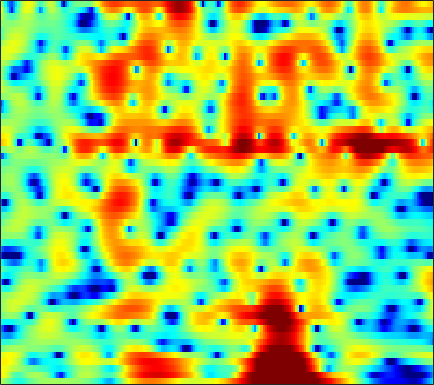

Data behind this chart, as committed beside it:
1.719, 1.2049, 0.43707, -0.41105, -1.0765, -1.9565, -2.7311, -3.1694, -3.4726, -3.4008, -3.0106, -2.592, -1.9489, -1.3231, -0.87434, -0.33723, 0.10584, 0.38801, 0.68611, 0.90126, 1.0498, 1.1147, 1.1597, 1.1692
5.175, 4.428, 3.32, 2.094, 1.124, -0.1524, -1.235, -1.771, -1.98, -1.657, -1.026, -0.4952, 0.1708, 0.7186, 1.033, 1.307, 1.419, 1.388, 1.193, 0.8079, 0.2056, -0.403, -1.461, -2.877
4.503, 4.181, 3.714, 3.218, 2.835, 2.322, 1.816, 1.447, 0.9778, 0.5393, 0.1355, -0.1499, -0.5011, -0.8326, -1.062, -1.349, -1.619, -1.815, -2.072, -2.362, -2.682, -2.962, -3.384, -3.849
4.729, 4.747, 4.665, 4.451, 4.198, 3.728, 3.087, 2.482, 1.49, 0.2645, -1.237, -2.576, -4.652, -6.926, -8.419, -9.235, -8.46, -7.418, -6.116, -5.144, -4.513, -4.233, -4.062, -4.014
2.841, 3.397, 3.9, 4.157, 4.204, 4.085, 3.755, 3.37, 2.664, 1.742, 0.6004, -0.3865, -1.791, -3.094, -3.804, -4.151, -3.879, -3.468, -2.954, -2.664, -2.708, -3.017, -3.837, -5.276
-0.7753, -0.264, 0.2747, 0.6724, 0.8897, 1.088, 1.185, 1.2, 1.151, 1.034, 0.8622, 0.7156, 0.5276, 0.3629, 0.2561, 0.1508, 0.07549, 0.03302, -0.04102, -0.1567, -0.3357, -0.5196, -0.8118, -1.149
-3.413, -3.273, -3.057, -2.799, -2.579, -2.247, -1.88, -1.591, -1.2, -0.8216, -0.4621, -0.212, 0.0948, 0.3701, 0.5472, 0.7515, 0.9143, 1.016, 1.113, 1.17, 1.184, 1.165, 1.111, 1.031
-6.837, -7.366, -8.005, -8.312, -8.184, -7.487, -6.376, -5.426, -4.17, -3.013, -1.988, -1.312, -0.53, 0.1329, 0.5628, 1.067, 1.484, 1.74, 2.013, 2.214, 2.342, 2.389, 2.386, 2.308
-8.588, -10.18, -13.53, -19.76, -23.63, -15.66, -10.61, -8.135, -5.747, -4.027, -2.711, -1.909, -1.012, -0.2355, 0.2929, 0.9556, 1.564, 1.978, 2.465, 2.849, 3.119, 3.237, 3.276, 3.166
-4.012, -4.116, -4.32, -4.445, -4.39, -4.12, -3.672, -3.325, -2.943, -2.783, -2.873, -3.034, -3.219, -3.067, -2.611, -1.601, -0.3793, 0.5244, 1.6, 2.455, 3.068, 3.373, 3.584, 3.571
-0.7141, -0.226, 0.2794, 0.6157, 0.7576, 0.7792, 0.6235, 0.3449, -0.3372, -1.484, -3.343, -5.467, -10.2, -21.11, -15.64, -7.577, -3.623, -1.715, 0.03303, 1.177, 1.893, 2.214, 2.423, 2.453
-0.1198, 0.7084, 1.546, 2.121, 2.398, 2.605, 2.605, 2.458, 2.058, 1.48, 0.7438, 0.1478, -0.6098, -1.094, -1.208, -1.051, -0.7496, -0.5445, -0.4518, -0.6296, -1.046, -1.475, -2.098, -2.616
0.308, 0.9175, 1.577, 2.094, 2.397, 2.708, 2.883, 2.947, 2.939, 2.832, 2.642, 2.447, 2.134, 1.793, 1.5, 1.006, 0.3661, -0.2352, -1.307, -2.799, -4.916, -7.118, -11.49, -19.19
0.221, 0.3205, 0.5281, 0.8227, 1.086, 1.459, 1.83, 2.097, 2.413, 2.633, 2.749, 2.764, 2.698, 2.498, 2.26, 1.818, 1.211, 0.621, -0.3427, -1.542, -3.013, -4.241, -5.904, -7.242
-2.55, -3.259, -3.727, -3.466, -2.859, -1.779, -0.654, 0.113, 0.9818, 1.662, 2.168, 2.438, 2.661, 2.715, 2.67, 2.514, 2.233, 1.936, 1.46, 0.9017, 0.289, -0.1846, -0.8055, -1.405
-7.713, -12.23, -30.51, -14.88, -9.725, -5.864, -3.381, -2.032, -0.6921, 0.3014, 1.035, 1.432, 1.789, 2.003, 2.077, 2.072, 1.989, 1.904, 1.755, 1.598, 1.457, 1.351, 1.216, 1.066
-2.955, -4.04, -4.957, -5.095, -4.746, -3.94, -3.017, -2.362, -1.547, -0.8585, -0.3352, -0.0414, 0.1948, 0.2954, 0.2645, 0.09757, -0.1211, -0.2555, -0.3326, -0.2123, 0.1071, 0.4512, 0.967, 1.484
-0.702, -1.558, -2.519, -3.208, -3.517, -3.683, -3.603, -3.415, -2.969, -2.447, -1.951, -1.656, -1.444, -1.55, -1.875, -2.681, -4.014, -5.341, -7.043, -7.078, -4.938, -2.962, -0.6549, 1.143
-3.312, -4.707, -6.33, -7.609, -8.417, -9.342, -9.878, -9.729, -8.711, -7.08, -5.445, -4.42, -3.428, -2.99, -3.006, -3.53, -4.803, -6.267, -8.494, -8.62, -5.618, -3.11, -0.3376, 1.763
-11.3, -15.79, -19.78, -17.71, -16.74, -17.51, -21.38, -27.4, -19.11, -12.7, -8.841, -6.84, -4.981, -3.706, -3.061, -2.54, -2.192, -1.97, -1.61, -1.007, -0.1472, 0.6404, 1.731, 2.784
-8.092, -9.999, -11.48, -11.53, -11.16, -10.62, -10.18, -9.632, -8.568, -7.259, -5.866, -4.918, -3.862, -3.012, -2.5, -1.947, -1.433, -1.047, -0.4906, 0.1433, 0.8596, 1.433, 2.196, 2.9
-2.06, -2.591, -3.106, -3.42, -3.513, -3.488, -3.366, -3.193, -2.942, -2.689, -2.457, -2.368, -2.314, -2.411, -2.558, -2.731, -2.813, -2.715, -2.249, -1.467, -0.4764, 0.2879, 1.28, 2.142
0.5325, 0.5148, 0.4929, 0.4947, 0.5135, 0.527, 0.5415, 0.507, 0.3886, 0.1781, -0.2079, -0.6414, -1.464, -2.679, -3.928, -6.17, -9.161, -11.13, -10.2, -6.772, -3.812, -2.102, -0.3677, 0.9046
0.3221, 0.7353, 1.189, 1.553, 1.756, 1.949, 2.042, 2.035, 1.924, 1.651, 1.182, 0.6894, -0.2462, -1.499, -2.727, -4.805, -7.114, -8.439, -8.001, -5.811, -3.607, -2.269, -0.9065, 0.0007778
-1.327, -0.624, 0.1525, 0.7828, 1.167, 1.602, 1.909, 2.072, 2.183, 2.131, 1.945, 1.71, 1.254, 0.6884, 0.2091, -0.4236, -0.9419, -1.196, -1.273, -1.106, -0.8226, -0.6154, -0.4297, -0.463
-2.831, -2.357, -1.685, -0.9787, -0.4131, 0.3236, 0.9833, 1.405, 1.819, 2.088, 2.2, 2.18, 2.074, 1.851, 1.662, 1.391, 1.123, 0.9787, 0.8103, 0.6886, 0.5761, 0.4561, 0.1645, -0.3204
-5.808, -6.275, -6.074, -4.805, -3.504, -1.839, -0.4176, 0.4216, 1.244, 1.787, 2.053, 2.112, 2.036, 1.832, 1.62, 1.309, 1.03, 0.8574, 0.7199, 0.6875, 0.731, 0.7739, 0.7771, 0.6537
-9.804, -15.34, -19.3, -9.889, -6.177, -3.023, -1.01, 0.01552, 0.9393, 1.403, 1.514, 1.403, 0.9816, 0.3609, -0.2489, -1.128, -1.962, -2.458, -2.649, -2.258, -1.436, -0.6996, 0.2911, 1.112
-2.835, -3.205, -3.183, -2.523, -1.796, -0.808, 0.006248, 0.3953, 0.6645, 0.5628, 0.1461, -0.383, -1.399, -2.769, -4.067, -6.301, -9.511, -12.92, -17.25, -12.27, -7.194, -4.509, -1.814, 0.1844
-0.2431, -0.08566, 0.1111, 0.3473, 0.492, 0.6178, 0.6132, 0.4798, 0.04995, -0.6606, -1.729, -2.761, -4.359, -6.256, -7.653, -9.595, -11.08, -11.94, -11.82, -9.855, -7.01, -4.843, -2.342, -0.3
0.1699, 0.5638, 0.9467, 1.154, 1.213, 1.142, 0.8399, 0.4752, -0.2854, -1.371, -2.894, -4.398, -6.996, -10.58, -14.24, -18.91, -16.11, -12.88, -9.508, -6.889, -4.604, -3.084, -1.254, 0.3066
-0.02977, 0.3832, 0.7816, 0.9844, 1.039, 0.9592, 0.6907, 0.3393, -0.2875, -1.227, -2.428, -3.608, -5.487, -7.733, -9.346, -10.72, -9.92, -8.514, -6.352, -4.415, -2.726, -1.582, -0.2929, 0.8445
-0.4887, -0.3334, -0.1309, 0.05544, 0.1579, 0.2009, 0.1631, 0.03533, -0.2437, -0.686, -1.234, -1.71, -2.391, -3.01, -3.373, -3.589, -3.485, -3.183, -2.59, -1.865, -1.093, -0.5169, 0.2047, 0.8476
-2.001, -2.154, -1.97, -1.438, -1.012, -0.5125, -0.1527, 0.02128, 0.07149, 0.06666, -0.09518, -0.1578, -0.3636, -0.509, -0.6635, -0.7019, -0.7506, -0.6574, -0.5524, -0.333, -0.05934, 0.1055, 0.4144, 0.648
-9.936, -10.15, -5.809, -2.821, -1.413, -0.1866, 0.4196, 0.6819, 0.8806, 0.9975, 1.109, 1.129, 1.21, 1.193, 1.191, 1.044, 0.9253, 0.7618, 0.6128, 0.4702, 0.3608, 0.3569, 0.3434, 0.4163
0.2752, -0.2805, 0.4471, 1.402, 1.816, 1.779, 1.272, 0.6489, 0.06604, -0.08892, 0.5426, 0.9775, 1.589, 1.81, 1.85, 1.488, 1.035, 0.5048, -0.1264, -0.878, -1.595, -1.831, -1.938, -1.385
6.439, 5.883, 5.202, 4.367, 3.52, 1.759, -0.9809, -4.312, -14.26, -14.13, -5.919, -3.133, -1.528, -1.126, -1.679, -2.776, -4.679, -5.822, -7.242, -8.251, -10.33, -14.06, -19.99, -10.65
5.136, 5.005, 4.567, 3.88, 3.158, 1.924, 0.3658, -0.9699, -2.4, -3.08, -2.907, -2.75, -2.882, -3.733, -5.071, -7.976, -13.18, -21.51, -20.33, -13.4, -10.92, -10.11, -8.782, -6.554
2.579, 2.799, 2.858, 2.691, 2.445, 1.993, 1.422, 0.9942, 0.3969, -0.1244, -0.6377, -1.063, -1.741, -2.66, -3.435, -4.739, -6.081, -6.683, -6.987, -6.527, -5.709, -4.909, -3.827, -2.698
0.4657, 0.6976, 0.9561, 1.128, 1.208, 1.234, 1.168, 1.078, 0.873, 0.6054, 0.2579, -0.04132, -0.4756, -0.9848, -1.355, -1.859, -2.292, -2.466, -2.571, -2.477, -2.202, -1.864, -1.359, -0.8157
-2.01, -1.763, -1.227, -0.6306, -0.1832, 0.3072, 0.6642, 0.8291, 0.9404, 0.9173, 0.7876, 0.6527, 0.3865, 0.09018, -0.148, -0.4126, -0.5989, -0.7204, -0.7346, -0.6655, -0.4847, -0.331, -0.0827, 0.1744
-7.968, -6.583, -4.307, -2.377, -1.265, -0.1287, 0.6487, 1.035, 1.346, 1.45, 1.389, 1.243, 0.9491, 0.6005, 0.3175, -0.02542, -0.2695, -0.3705, -0.3528, -0.1685, 0.1164, 0.3466, 0.6485, 0.8767
-10.35, -7.432, -4.048, -1.694, -0.4717, 0.7099, 1.472, 1.843, 2.088, 2.092, 1.869, 1.539, 0.9577, 0.1778, -0.4981, -1.443, -2.248, -2.499, -2.343, -1.613, -0.6643, 0.07414, 0.8767, 1.425
0.1307, 0.1618, 0.4732, 0.9242, 1.274, 1.615, 1.854, 1.938, 1.908, 1.702, 1.281, 0.8115, -0.1163, -1.503, -2.945, -5.717, -10.09, -14.37, -11.8, -6.445, -2.977, -1.195, 0.4803, 1.536
2.464, 2.006, 1.47, 0.9769, 0.6683, 0.3186, 0.05767, -0.1019, -0.2662, -0.4453, -0.7158, -0.9848, -1.601, -2.504, -3.36, -4.893, -6.525, -7.145, -6.4, -4.284, -2.054, -0.6737, 0.7838, 1.771
2.024, 1.142, -0.1635, -1.584, -2.699, -3.925, -4.664, -4.787, -4.548, -4.129, -3.737, -3.553, -3.33, -3.155, -3.077, -2.886, -2.585, -2.236, -1.51, -0.5936, 0.4109, 1.151, 1.991, 2.643
0.9284, -0.2547, -2.371, -5.296, -8.335, -14.28, -18.74, -14.81, -10.9, -8.843, -7.745, -7.213, -6.459, -5.552, -4.774, -3.562, -2.338, -1.484, -0.3637, 0.6609, 1.574, 2.173, 2.839, 3.349
0.8198, -0.02227, -1.596, -3.746, -5.704, -8.323, -9.954, -10.07, -9.952, -10.2, -11.47, -12.85, -14.14, -11.8, -9.043, -5.922, -3.489, -2.027, -0.4786, 0.7765, 1.765, 2.365, 3.006, 3.439
1.812, 1.662, 1.163, 0.3811, -0.3499, -1.408, -2.464, -3.275, -4.557, -6.211, -8.565, -10.62, -12.58, -10.56, -8.171, -5.291, -3.153, -1.925, -0.5902, 0.5164, 1.387, 1.929, 2.489, 2.822
2.629, 2.903, 3.027, 2.921, 2.719, 2.26, 1.644, 1.105, 0.3059, -0.6515, -1.599, -2.245, -2.835, -3.097, -3.061, -2.908, -2.696, -2.47, -2.091, -1.521, -0.7543, -0.1606, 0.4946, 0.8797
2.239, 2.741, 3.237, 3.531, 3.63, 3.602, 3.39, 3.125, 2.654, 2.062, 1.382, 0.7804, -0.09704, -1.108, -1.972, -3.49, -5.453, -7.171, -9.083, -8.646, -6.224, -4.513, -2.775, -1.72
0.3842, 1.262, 2.197, 2.865, 3.197, 3.469, 3.546, 3.472, 3.212, 2.812, 2.232, 1.683, 0.7581, -0.4314, -1.581, -3.53, -6.221, -8.912, -12.96, -12.25, -8.364, -6.059, -3.946, -2.654
-1.728, -0.4785, 0.7701, 1.649, 2.119, 2.527, 2.747, 2.804, 2.738, 2.512, 2.126, 1.747, 1.105, 0.2997, -0.4121, -1.449, -2.533, -3.227, -3.86, -3.978, -3.601, -3.124, -2.469, -1.927
-1.321, -0.5766, 0.1992, 0.7818, 1.12, 1.451, 1.669, 1.78, 1.855, 1.812, 1.673, 1.491, 1.151, 0.721, 0.3598, -0.1544, -0.6422, -0.9818, -1.288, -1.433, -1.444, -1.393, -1.274, -1.156
0.4203, 0.3771, 0.294, 0.2278, 0.2164, 0.3103, 0.4922, 0.6676, 0.9188, 1.155, 1.304, 1.324, 1.227, 0.9967, 0.7537, 0.3657, -0.02713, -0.3046, -0.5821, -0.7209, -0.7381, -0.7038, -0.6306, -0.5872
2.046, 1.172, -0.02053, -1.125, -1.743, -2.031, -1.617, -1, -0.0549, 0.8443, 1.497, 1.811, 1.951, 1.756, 1.4, 0.6896, -0.1845, -0.7648, -1.309, -1.362, -0.9669, -0.5411, -0.04929, 0.2289
3.348, 1.465, -1.583, -5.568, -9.397, -12.61, -7.811, -4.428, -1.119, 1.083, 2.574, 3.279, 3.688, 3.482, 2.877, 1.359, -1.252, -4.233, -8.895, -6.838, -2.628, -0.5576, 1.088, 1.785
1.943, -0.3488, -3.82, -7.472, -9.681, -10.53, -8.121, -5.587, -2.388, 0.1685, 2.043, 2.985, 3.721, 3.853, 3.529, 2.546, 0.868, -0.6998, -2.336, -1.857, -0.04249, 1.217, 2.236, 2.474
